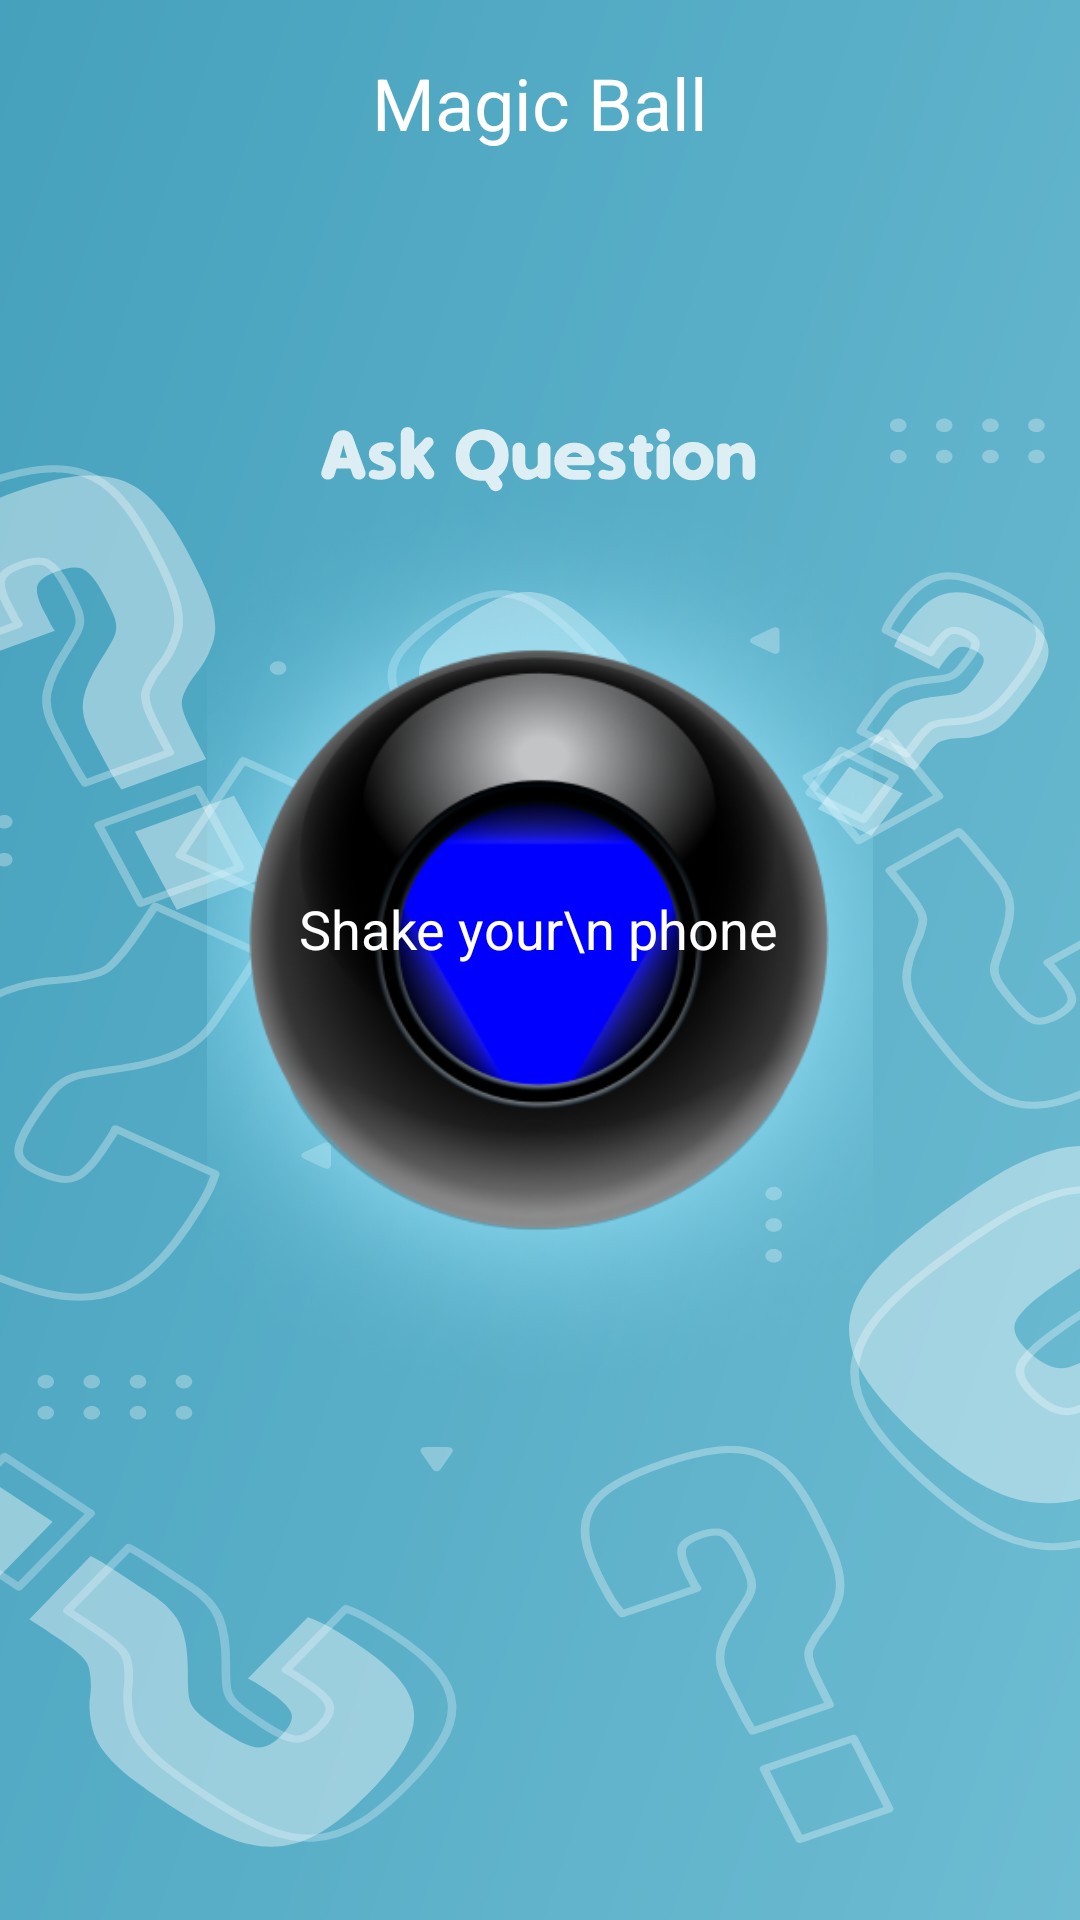

Here is an Android app screen rendered from its layout file. Give the layout XML and the strings, colors and styles it references.
<!-- AndroidManifest.xml: application theme Theme.FalciZiraddin -->
<!-- res/layout/activity_magic_ball.xml -->
<?xml version="1.0" encoding="utf-8"?>
<androidx.constraintlayout.widget.ConstraintLayout xmlns:android="http://schemas.android.com/apk/res/android"
    xmlns:app="http://schemas.android.com/apk/res-auto"
    xmlns:tools="http://schemas.android.com/tools"
    android:layout_width="match_parent"
    android:layout_height="match_parent"
    android:background="@drawable/magicballbg"
    tools:context=".MagicBallActivity">

    <TextView
        android:id="@+id/textView2"
        android:layout_width="wrap_content"
        android:layout_height="wrap_content"
        android:layout_marginTop="18dp"
        android:text="Magic Ball"
        android:textColor="@color/white"
        android:textSize="24dp"
        app:layout_constraintEnd_toEndOf="parent"
        app:layout_constraintHorizontal_bias="0.5"
        app:layout_constraintStart_toStartOf="parent"
        app:layout_constraintTop_toTopOf="parent" />

    <ImageView
        android:id="@+id/imageView10"
        android:layout_width="286dp"
        android:layout_height="322dp"
        android:layout_marginTop="43dp"
        android:layout_marginBottom="221dp"
        app:layout_constraintBottom_toBottomOf="parent"
        app:layout_constraintEnd_toEndOf="parent"
        app:layout_constraintHorizontal_bias="0.5"
        app:layout_constraintStart_toStartOf="parent"
        app:layout_constraintTop_toBottomOf="@+id/imageView12"
        app:srcCompat="@drawable/ball1" />

    <TextView
        android:id="@+id/textView5"
        android:layout_width="wrap_content"
        android:layout_height="wrap_content"
        android:gravity="center"
        android:text="Shake your\n phone"
        android:textColor="@color/white"
        android:textSize="18dp"
        app:layout_constraintBottom_toBottomOf="@+id/imageView10"
        app:layout_constraintEnd_toEndOf="@+id/imageView10"
        app:layout_constraintHorizontal_bias="0.494"
        app:layout_constraintStart_toStartOf="@+id/imageView10"
        app:layout_constraintTop_toTopOf="@+id/imageView10"
        app:layout_constraintVertical_bias="0.487" />

    <ImageView
        android:id="@+id/imageView12"
        android:layout_width="wrap_content"
        android:layout_height="wrap_content"
        android:layout_marginTop="92dp"
        app:layout_constraintEnd_toEndOf="@+id/textView2"
        app:layout_constraintHorizontal_bias="0.514"
        app:layout_constraintStart_toStartOf="@+id/textView2"
        app:layout_constraintTop_toBottomOf="@+id/textView2"
        app:srcCompat="@drawable/askquestion" />

</androidx.constraintlayout.widget.ConstraintLayout>
<!-- resources referenced by this layout -->
<resources>
  <!-- drawable askquestion: vector/xml drawable (drawable, 8571 chars, omitted) -->
  <!-- drawable ball1: png bitmap (drawable, 179439 bytes) -->
  <!-- drawable magicballbg: vector/xml drawable (drawable, 32143 chars, omitted) -->
  <style name="Theme.FalciZiraddin" parent="Base.Theme.FalciZiraddin" />
  <style name="Base.Theme.FalciZiraddin" parent="Theme.Material3.DayNight.NoActionBar">
          
          
      </style>
  <!-- not gathered from this repository: default colours our renderer supplied (Android Studio template values) -->
  <color name="white">#FFFFFFFF</color>
</resources>
